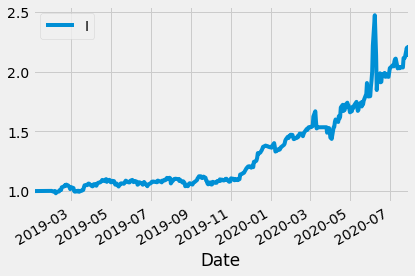

Values plotted in this chart, from the file beside it:
Date, BIL, FDN, IBB, IEF, IEI, IEZ, IGV, IHE, IHF, ITA, ITB, IYJ, IYW, KBE, KCE, KIE, PBJ, SHY, TLT, VNQ, CASH, BIL_CHOICE, FDN_CHOICE
2019-01-02, , , , , , , , , , , , , , , , , , , , , , 1.0, 0.0
2019-01-03, 0.0003278, -0.02886, 0.001436, 0.007949, 0.005676, 0.007167, -0.03146, -0.02885, -0.02391, -0.03002, -0.009875, -0.0288, -0.04629, -0.005013, -0.02022, -0.01417, -0.004386, 0.002033, 0.01138, 0.006991, 0.0, 1.0, 0.0
2019-01-04, 0.0001095, 0.05014, 0.05029, -0.008076, -0.005562, 0.04934, 0.04588, 0.03919, 0.027, 0.03267, 0.04056, 0.03796, 0.04547, 0.03288, 0.03638, 0.03018, 0.02237, -0.002148, -0.01158, 0.01171, 0.0, 1.0, 0.0
2019-01-07, 0.0, 0.02287, 0.03354, -0.002778, -0.001974, 0.03662, 0.0199, 0.01629, 0.007888, 0.008283, 0.02556, 0.007084, 0.008447, 0.006162, 0.002464, -0.001046, 0.008949, -0.0007175, -0.002948, 0.009822, 0.0, 1.0, 0.0
2019-01-08, 0.0, 0.01803, 0.00717, -0.002497, -0.001813, 0.01134, 0.01587, 0.008293, 0.01353, 0.01637, 0.006854, 0.01613, 0.01111, 0.008931, 0.006144, 0.002793, 0.009198, -0.0005983, -0.002628, 0.02065, 0.0, 1.0, 0.0
2019-01-09, 0.0, 0.004168, 0.007026, 0.0005779, 0.0008256, 0.02458, 0.006679, -0.005757, 0.007782, 0.00522, 0.03342, 0.006396, 0.01025, 0.008093, 0.007531, 0.009053, -0.004557, 0.0004788, -0.001565, -0.001436, 0.0, 1.0, 0.0
2019-01-10, 0.0001094, 0.003752, 0.01302, -0.0004814, -0.0001651, 0.008417, 0.005319, 0.003516, 0.002257, 0.01323, -0.006287, 0.01391, 0.002673, -0.001505, 0.004041, 0.008282, 0.01112, 0.0001198, -0.006433, 0.0136, 0.0, 1.0, 0.0
2019-01-11, 0.0002184, 0.0, 0.00101, 0.002985, 0.001815, -0.007512, -0.003272, 0.005358, 0.008119, 0.001929, 0.005122, -0.001475, -0.002363, 0.004271, -0.003018, -0.002053, 0.0003234, 0.0005985, 0.003902, 0.002838, 0.0, 1.0, 0.0
2019-01-14, -0.0001092, -0.007237, -0.01688, -0.0005762, -0.0001648, -0.003364, -0.01067, -0.01189, -0.005526, -0.0004401, -0.01409, -0.002068, -0.009291, 0.006005, 0.001816, 0.003086, -0.004526, 0.0, -0.003721, -0.003344, 0.0, 1.0, 0.0
2019-01-15, 0.0002186, 0.02451, 0.01932, -0.0009606, -0.0004119, 0.007595, 0.01825, 0.01307, 0.02075, 0.002091, 0.0, -0.000148, 0.01906, 0.00771, 0.01048, 0.007521, 0.006171, 0.0003588, -0.003652, 0.00955, 0.0, 1.0, 0.0
2019-01-16, 0.0001093, -0.001173, -0.005401, -0.0005769, -0.0003298, -0.002513, -0.0007061, -0.005324, 0.009208, -0.002032, -0.01064, 0.002738, 6.0199721648501736e-05, 0.02468, 0.02691, 0.009501, 0.003551, -0.0002393, 0.0009996, 0.00703, 0.0, 1.0, 0.0
2019-01-17, 0.0002185, 0.009316, 0.01049, -0.001827, -0.001154, 0.01175, 0.007392, 0.007412, 0.001492, 0.01535, -0.0006148, 0.01425, 0.007157, 0.007948, 0.001165, 0.006387, 0.001608, -0.0001194, 0.0002494, 0.004824, 0.0, 1.0, 0.0
2019-01-18, 0.0, 0.01187, 0.006194, -0.003181, -0.002063, 0.03817, 0.01748, 0.004632, 0.009569, 0.01539, 0.0, 0.01827, 0.01475, 0.01935, 0.01765, 0.01202, 0.009955, -0.0008374, -0.005241, 0.003411, 0.0, 1.0, 0.0
2019-01-22, 0.0001091, -0.02169, -0.01584, 0.003481, 0.002067, -0.03397, -0.01395, -0.01071, -0.008286, -0.02364, -0.01691, -0.01722, -0.0186, -0.009845, -0.01563, -0.01122, -0.006041, 0.0008381, 0.006775, -0.003021, 0.0, 1.0, 0.0
2019-01-23, 0.0, -0.002037, -0.00837, -0.0004817, -0.0004124, -0.02151, -0.0002689, -0.001439, 0.00887, 0.01279, 0.00563, 7.279515714930795e-05, 0.001799, 0.0009469, -0.0005807, 0.00267, 0.006718, -0.0002393, -0.0004152, 0.0001263, 0.0, 1.0, 0.0
2019-01-24, 0.0003277, 0.005574, -0.0001855, 0.003181, 0.001899, 0.01903, 0.001937, -0.01421, -0.003177, 0.009014, 0.01649, 0.006908, 0.008141, 0.002365, 0.003099, 0.0006656, -0.01366, 0.0008373, 0.006566, 0.003409, 0.0, 1.0, 0.0
2019-01-25, -0.0001091, 0.01733, 0.01531, -0.002306, -0.001483, 0.03195, 0.01519, 0.008286, 0.01041, 0.008987, -0.001224, 0.01379, 0.01615, 0.01251, 0.009461, 0.002329, -0.003866, -0.000717, -0.004789, 0.01246, 0.0, 1.0, 0.0
2019-01-28, 0.0001091, -0.008903, -0.01992, 0.0002887, 0.0001653, -0.02413, -0.0101, -0.01243, -0.00811, -0.001166, 0.0003067, -0.008762, -0.01332, 0.006059, 0.0005739, -0.001659, 0.001294, 0.0001196, -0.0009955, 0.009819, 0.0, 1.0, 0.0
2019-01-29, 0.0, -0.01611, 0.001958, 0.002889, 0.002063, -0.001236, -0.01256, 0.002377, 0.004372, 0.01921, 0.01378, 0.008265, -0.0122, -0.003243, -0.009176, -0.006981, 0.001292, 0.000478, 0.005066, 0.007877, 0.0, 1.0, 0.0
2019-01-30, 0.0002185, 0.02078, 0.006793, 0.002304, 0.002059, 0.02063, 0.02262, 0.01318, 0.01475, 0.0139, 0.01057, 0.0144, 0.03052, -0.0006971, -0.003087, 0.00837, 0.004516, 0.001315, -0.0007438, 0.008059, 0.0, 0.0, 0.0
2019-01-31, 0.0, 0.0202, 0.01377, 0.004598, 0.002794, -0.01132, 0.01704, 0.01439, 0.005404, -0.0009759, 0.02392, 0.002811, 0.0128, -0.008605, 0.005032, 0.01129, 0.01028, 0.0008358, 0.0086, 0.01042, 0.0, 0.0, 0.0
2019-02-01, 9.803072470448981e-05, 0.001209, 0.005288, -0.005351, -0.00353, 0.02126, 0.009052, 0.003801, -0.002106, 0.001542, -0.003795, 0.003013, 0.00293, 0.007976, 0.007895, 0.009521, -0.001907, -0.001171, -0.00604, -0.006354, 0.0, 0.0, 0.0
2019-02-04, 0.0001094, 0.01472, -0.000272, -0.002209, -0.001071, 0.01481, 0.01712, 0.0002028, 0.003887, 0.02084, -0.003224, 0.01236, 0.01793, 0.009541, 0.005923, 0.0006505, 0.006688, 0.0, -0.004464, 0.007481, 0.0, 0.0, 0.0
2019-02-05, 0.0, 0.01041, -0.001633, 0.001733, 0.0009897, 0.002367, 0.009327, 0.003515, -0.003485, 0.01076, 0.005587, 0.008349, 0.009059, -0.004149, 0.007407, 0.001625, 0.004429, 0.0, 0.004567, 0.005749, 0.0, 0.0, 0.0
2019-02-06, 0.0002189, -0.002209, -0.001635, 0.0007687, 0.0006594, -0.001968, -0.01055, -0.003503, 0.001776, 0.0009452, -0.01842, -0.000137, -0.0002788, 0.003241, -0.002828, 0.0003244, 0.0009449, 0.0004785, 0.0004959, -0.006549, 0.0, 0.0, 0.0
2019-02-07, 0.0, -0.01749, -0.02503, 0.003265, 0.001812, -0.04101, -0.006345, -0.01697, 0.001662, -0.004921, 0.008639, -0.007323, -0.01523, 0.01038, -0.002836, -0.003243, 0.001888, 0.0007177, 0.00661, 0.008271, 0.0, 0.0, 0.0
2019-02-08, 0.0002185, 0.006533, 0.006254, 0.00134, 0.0007397, -0.009046, 0.01675, 0.006121, -0.01693, 0.002897, -0.005612, 0.00262, 0.005098, -0.008221, -0.006068, -0.002278, 0.002827, 0.0003584, 0.004268, 0.0, 0.0, 0.0, 0.0
2019-02-11, -0.0001093, -0.0004476, 0.005009, -0.001529, -0.0009035, 0.01701, -0.0003517, -0.002666, -0.002982, 0.004084, 0.002079, 0.004882, -0.0005635, 0.006908, 0.007058, 0.002935, 0.00689, -0.0003583, -0.003923, 0.002734, 0.0, 0.0, 0.0
2019-02-12, 0.0002184, 0.01754, 0.009969, -0.001341, -0.0009043, 0.01387, 0.01633, 0.01645, 0.01541, 0.01186, 0.04416, 0.01567, 0.01404, 0.01212, 0.0108, 0.01463, 0.008398, -0.0001199, -0.002544, -0.006283, 0.0, 0.0, 0.0
2019-02-13, 0.0, -0.001541, 0.003016, -0.002492, -0.001481, 0.004829, -0.0001483, 0.003371, 0.00667, 0.001078, -0.008232, 0.00539, -0.000278, 0.002033, 0.002998, 0.002885, 0.005552, -0.0007168, -0.003784, 0.00513, 0.0, 0.0, 0.0
2019-02-14, 0.0002187, 0.001469, 0.004282, 0.004709, 0.002719, 0.007209, 0.004748, 0.008938, 0.003754, -0.001224, -0.00229, -0.003686, 0.00228, -0.00947, -0.008221, -0.01119, 0.001227, 0.001315, 0.005698, 0.003205, 0.0, 0.0, 0.0
2019-02-15, 0.0, 0.0005136, 0.01651, -0.0009567, -0.0006575, 0.02425, 0.004971, 0.01399, 0.02035, 0.02079, 0.01033, 0.01312, 0.003551, 0.02254, 0.01564, 0.01551, 0.004596, -0.0004775, 0.00156, 0.006744, 0.0, 0.0, 0.0
2019-02-19, 0.0002185, 0.005499, -0.005712, 0.001724, 0.001234, 0.007376, 0.001322, -0.002562, -0.001887, -0.0007205, 0.005395, 0.0, 0.00188, 0.008237, 0.006307, 0.005092, 0.00122, 0.0007169, 0.002541, -0.0002349, 0.0, 0.0, 0.0
2019-02-20, 0.0, -0.005323, -0.002693, -0.0001914, -8.214074871970567e-05, 0.01464, -0.008413, -0.007178, -0.004753, 0.005095, -0.006213, 0.004847, -0.0002208, 0.009494, 0.004608, 0.0057, -0.005483, -0.0001193, -0.002862, -0.00623, 0.0, 0.0, 0.0
2019-02-21, 0.0001091, -0.004545, -0.01755, -0.002964, -0.001561, -0.03152, 0.001332, -0.009154, -0.01009, -0.00813, 0.008809, -0.002973, -0.002263, -0.006562, -0.004954, -0.002834, 0.003063, -0.0003584, -0.008939, 0.0009463, 0.0, 0.0, 0.0
2019-02-22, 0.0002186, 0.01171, 0.01429, 0.002972, 0.001728, -0.003137, 0.01562, 0.01674, 0.005099, 0.009836, 0.0107, 0.006892, 0.01278, 0.003083, 0.009036, 0.00221, -0.0006105, 0.0007169, 0.005958, 0.005909, 0.0, 0.0, 0.0
2019-02-25, -0.0001092, 0.002839, 0.02032, -0.00153, -0.000657, 0.005901, 0.002765, 0.001053, -0.006545, -4.776461953726052e-05, -0.007247, 0.003291, 0.005955, -0.003292, -0.0001827, -0.0003151, -0.009777, -0.0001195, -0.002961, -0.007871, 0.0, 0.0, 0.0
2019-02-26, 0.0001092, -0.0004355, -0.004072, 0.002968, 0.001644, -0.01251, 0.00237, 0.0001975, -0.008126, -0.006685, -0.007018, -0.002099, 0.001086, -0.01035, 0.001828, -0.004097, -0.00216, 0.0004778, 0.00495, -0.003079, 0.0, 0.0, 0.0
2019-02-27, 0.0001092, 0.00167, 0.01458, -0.003532, -0.001641, 0.00396, 0.004343, 0.003156, -0.02364, 0.002451, -0.007068, 0.003747, -0.0007051, 0.01024, 0.002919, 0.0006329, 0.005257, -0.0002389, -0.01133, -0.004989, 0.0, 0.0, 0.0
2019-02-28, 0.0002183, -0.006742, -0.01227, -0.002587, -0.001233, -0.01105, -0.004805, 0.01383, -0.01032, 0.002733, -0.01481, -0.003537, -0.003691, -0.003084, -0.002547, 0.001898, 0.005844, -0.0002387, -0.003404, 0.002626, 0.0, 0.0, 0.0
2019-03-01, 0.000109, 0.009416, 0.02102, -0.003282, -0.00216, 0.01875, 0.004828, 0.01694, 0.01518, 0.0009564, -0.002601, 0.004535, 0.007083, 0.004419, 0.0104, 0.004735, 0.0009175, -0.0006699, -0.009243, -0.003096, 0.0, 0.0, 0.0
2019-03-04, -0.0001088, -0.01041, -0.009556, 0.00309, 0.001735, 0.004307, -0.01869, -0.006485, -0.03064, -0.01596, 0.01275, -0.005692, -0.001298, -0.00396, -0.01047, -0.00377, -0.006111, 0.0002395, 0.007837, 0.004539, 0.0, 0.0, 0.0
2019-03-05, 0.0001088, 0.00285, -0.005175, 0.0005774, 0.0001648, -0.01248, -0.004064, -0.001664, -0.002503, -0.005243, -0.01745, -0.004935, 0.0002708, -0.001546, -0.003648, -0.003154, -0.0003072, 0.0001197, 0.002091, 0.002734, 0.0, 0.0, 0.0
2019-03-06, 0.0001097, -0.006995, -0.0313, 0.00279, 0.001814, -0.03237, -0.0059, -0.02487, -0.02719, -0.00937, -0.004951, -0.008464, -0.004983, -0.02013, -0.01337, -0.01012, -0.005228, 0.0007178, 0.003671, -0.004624, 0.0, 0.0, 0.0
2019-03-07, 0.0002188, -0.01189, -0.006644, 0.003358, 0.002387, -0.01754, -0.001632, -0.004799, -0.008698, -0.00734, 0.01258, -0.007269, -0.01034, -0.0158, -0.01781, -0.01055, -0.008655, 0.0008372, 0.006485, -0.002144, 0.0, 0.0, 0.0
2019-03-08, 0.0001092, -0.003416, -0.004856, 0.001434, 0.000739, -0.02243, -0.000644, -0.004029, 0.00351, -0.002531, 0.0008673, -0.002083, 0.000385, 0.0009176, -0.002834, -0.001938, -0.006236, 0.0003584, 0.004213, 0.001074, 0.0, 0.0, 0.0
2019-03-11, 0.0, 0.02243, 0.02136, -0.0007636, -0.0006562, 0.02634, 0.01889, 0.007163, 0.0123, -0.003035, 0.01502, 0.01138, 0.02205, 0.00802, 0.01288, 0.006796, 0.01004, -0.0002388, -0.002961, 0.01467, 0.0, 0.0, 0.0
2019-03-12, 0.0001093, 0.003352, 0.008203, 0.002771, 0.001478, 0.01904, 0.0036, 0.006783, 0.01168, -0.01018, -0.001423, -0.004726, 0.006724, -0.0006822, 0.003367, 0.003536, -0.002485, 0.0003583, 0.007013, 0.004584, 0.0, 0.0, 0.0
2019-03-13, 0.0001093, 0.006247, 0.01305, -0.000381, 0.0, 0.01543, 0.006011, 0.00811, 0.02079, 0.006605, -0.008832, 0.006688, 0.005717, 0.007052, 0.006525, 0.001601, 0.003737, 0.0001195, -0.001884, 0.004913, 0.0, 0.0, 0.0
2019-03-14, 0.0, 0.0004331, -0.002736, -0.00143, -0.0005737, 0.0064, 0.003903, -0.007915, 0.0008653, -0.007013, -0.004024, -0.002724, -0.0008502, 0.004066, 0.0001852, 0.004157, -0.001862, 0.0002389, -0.007223, 0.001513, 0.0, 0.0, 0.0
2019-03-15, 0.0001094, 0.001948, 0.01071, 0.00315, 0.00164, -0.007949, 0.00048, 0.001373, -0.006685, -0.001614, -0.001732, 0.0003331, 0.007498, 0.001854, 0.003518, 0.00828, 0.00373, 0.0003581, 0.006615, -0.003138, 0.0, 0.0, 0.0
2019-03-18, 0.0001092, -0.0004321, -0.002452, -0.001332, -0.000737, 0.03325, 0.003982, 0.00529, 0.01149, 0.006872, 0.004048, 0.007792, 0.001847, 0.01467, 0.01343, 0.003047, 0.00369, -0.0002388, -0.0005751, -0.005014, 0.0, 0.0, 0.0
2019-03-19, 0.0, 0.00353, -0.0006144, -0.0006668, -0.0004918, -0.004653, 0.005782, 0.008965, 0.008432, -0.001957, -0.01526, -0.00304, 0.004214, -0.02113, -0.004949, -0.01076, -0.0009268, -0.0001192, -0.002219, -0.003047, 0.0, 0.0, 0.0
2019-03-20, 0.0, 0.006461, -0.005885, 0.00696, 0.004428, 0.01757, -0.003896, -0.003832, -0.01978, -0.003762, -0.00785, -0.005698, 0.002129, -0.0318, -0.01603, -0.01536, -0.006184, 0.001432, 0.01046, 0.003056, 0.0, 0.0, 0.0
2019-03-21, 0.0003276, 0.0137, -0.01069, -0.0004735, -0.0004898, 0.0, 0.02385, 0.006876, 0.01307, 0.007643, 0.02273, 0.01225, 0.02245, -0.01032, 0.003931, 0.009097, 0.01649, 0.0, 0.002201, 0.01781, 0.0, 0.0, 0.0
2019-03-22, 0.0, -0.0292, -0.03394, 0.007389, 0.004492, -0.04767, -0.02949, -0.01765, -0.02218, -0.02406, -0.007217, -0.02414, -0.02427, -0.04244, -0.03021, -0.01481, -0.007652, 0.001669, 0.01553, -0.007254, 0.0, 0.0, 0.0
2019-03-25, 0.0, 0.0007248, 0.001387, 0.002539, 0.002114, -0.001211, 0.000576, -0.004329, -0.007563, 0.007206, 0.0221, 0.002101, -0.004102, -0.0007428, -0.001346, -0.0009804, 0.007094, 0.001071, 0.001602, 0.001276, 0.0, 0.0, 0.0
2019-03-26, 0.0001094, 0.005939, 0.01856, -0.0008442, -0.0004057, 0.01172, 0.005853, 0.008958, -0.01808, 0.00138, -0.0008536, 0.008657, 0.002957, 0.02304, 0.0154, 0.008505, 0.01041, -0.0001186, -0.0007198, 0.007993, 0.0, 0.0, 0.0
2019-03-27, 0.0001092, -0.0126, -0.01387, 0.00291, 0.001705, -0.005993, -0.01388, -0.005353, -0.00758, 0.0003575, 0.02107, -0.0003353, -0.007739, 0.0004843, -0.002086, 0.001297, -0.001212, 0.000832, 0.009202, -0.002873, 0.0, 0.0, 0.0
2019-03-28, 0.0002183, 0.005834, 0.006066, 9.368465861014919e-05, -0.0004052, 0.01688, 0.007497, 0.004594, 0.004304, 0.006989, -0.01227, 0.009189, 0.001698, 0.01331, 0.00779, -0.0003239, 0.007284, -0.000119, 0.003489, 0.009704, 0.0, 0.0, 0.0
... 338 more rows
